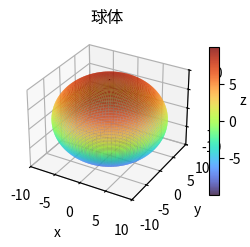

Python code for this plot: (Note: this script raises an exception after producing the figure.)
# -*- coding: utf-8 -*-
"""
Created on Wed Nov  3 10:43:53 2021
"""
import matplotlib.pyplot as plt
from matplotlib import font_manager
import numpy as np


font = font_manager.FontProperties(fname = r'C:\Windows\Fonts\STKAITI.TTF', size = 15)

# center and radius
center = [0, 0, 0]
radius = 10

theta = np.linspace(0, 2 * np.pi, 100)
phi = np.linspace(0, np.pi, 100)
x = radius * np.outer(np.sin(phi), np.cos(theta)) + center[0]
y = radius * np.outer(np.sin(phi), np.sin(theta)) + center[1]
z = radius * np.outer(np.cos(phi), np.ones(np.size(theta))) + center[2]

fig = plt.figure()

#子图1：球体表面, rstride是行之间的跨度, cstride是列之间的跨度
sub = fig.add_subplot(121, projection='3d')
surf = sub.plot_surface(x, y, z, rstride = 1, cstride = 1, cmap = plt.cm.turbo, alpha = 0.8)
cb = fig.colorbar(surf, shrink = 0.4, aspect = 15)
sub.set_xlabel('x')
sub.set_ylabel('y')
sub.set_zlabel('z')
sub.set_xlim(-10, 10)
sub.set_ylim(-10, 10)
sub.set_zlim(-10, 10)
plt.title("球体", FontProperties = font)

#子图2：球体框架, rstride是行之间的跨度, cstride是列之间的跨度
sub = fig.add_subplot(122, projection='3d')
sub.plot_wireframe(x, y, z, rstride = 8, cstride = 8, color = 'black', linewidth = 0.5)
sub.set_xlabel('x')
sub.set_ylabel('y')
sub.set_zlabel('z')
sub.set_xlim(-10, 10)
sub.set_ylim(-10, 10)
sub.set_zlim(-10, 10)
plt.title('球体框架', FontProperties = font)